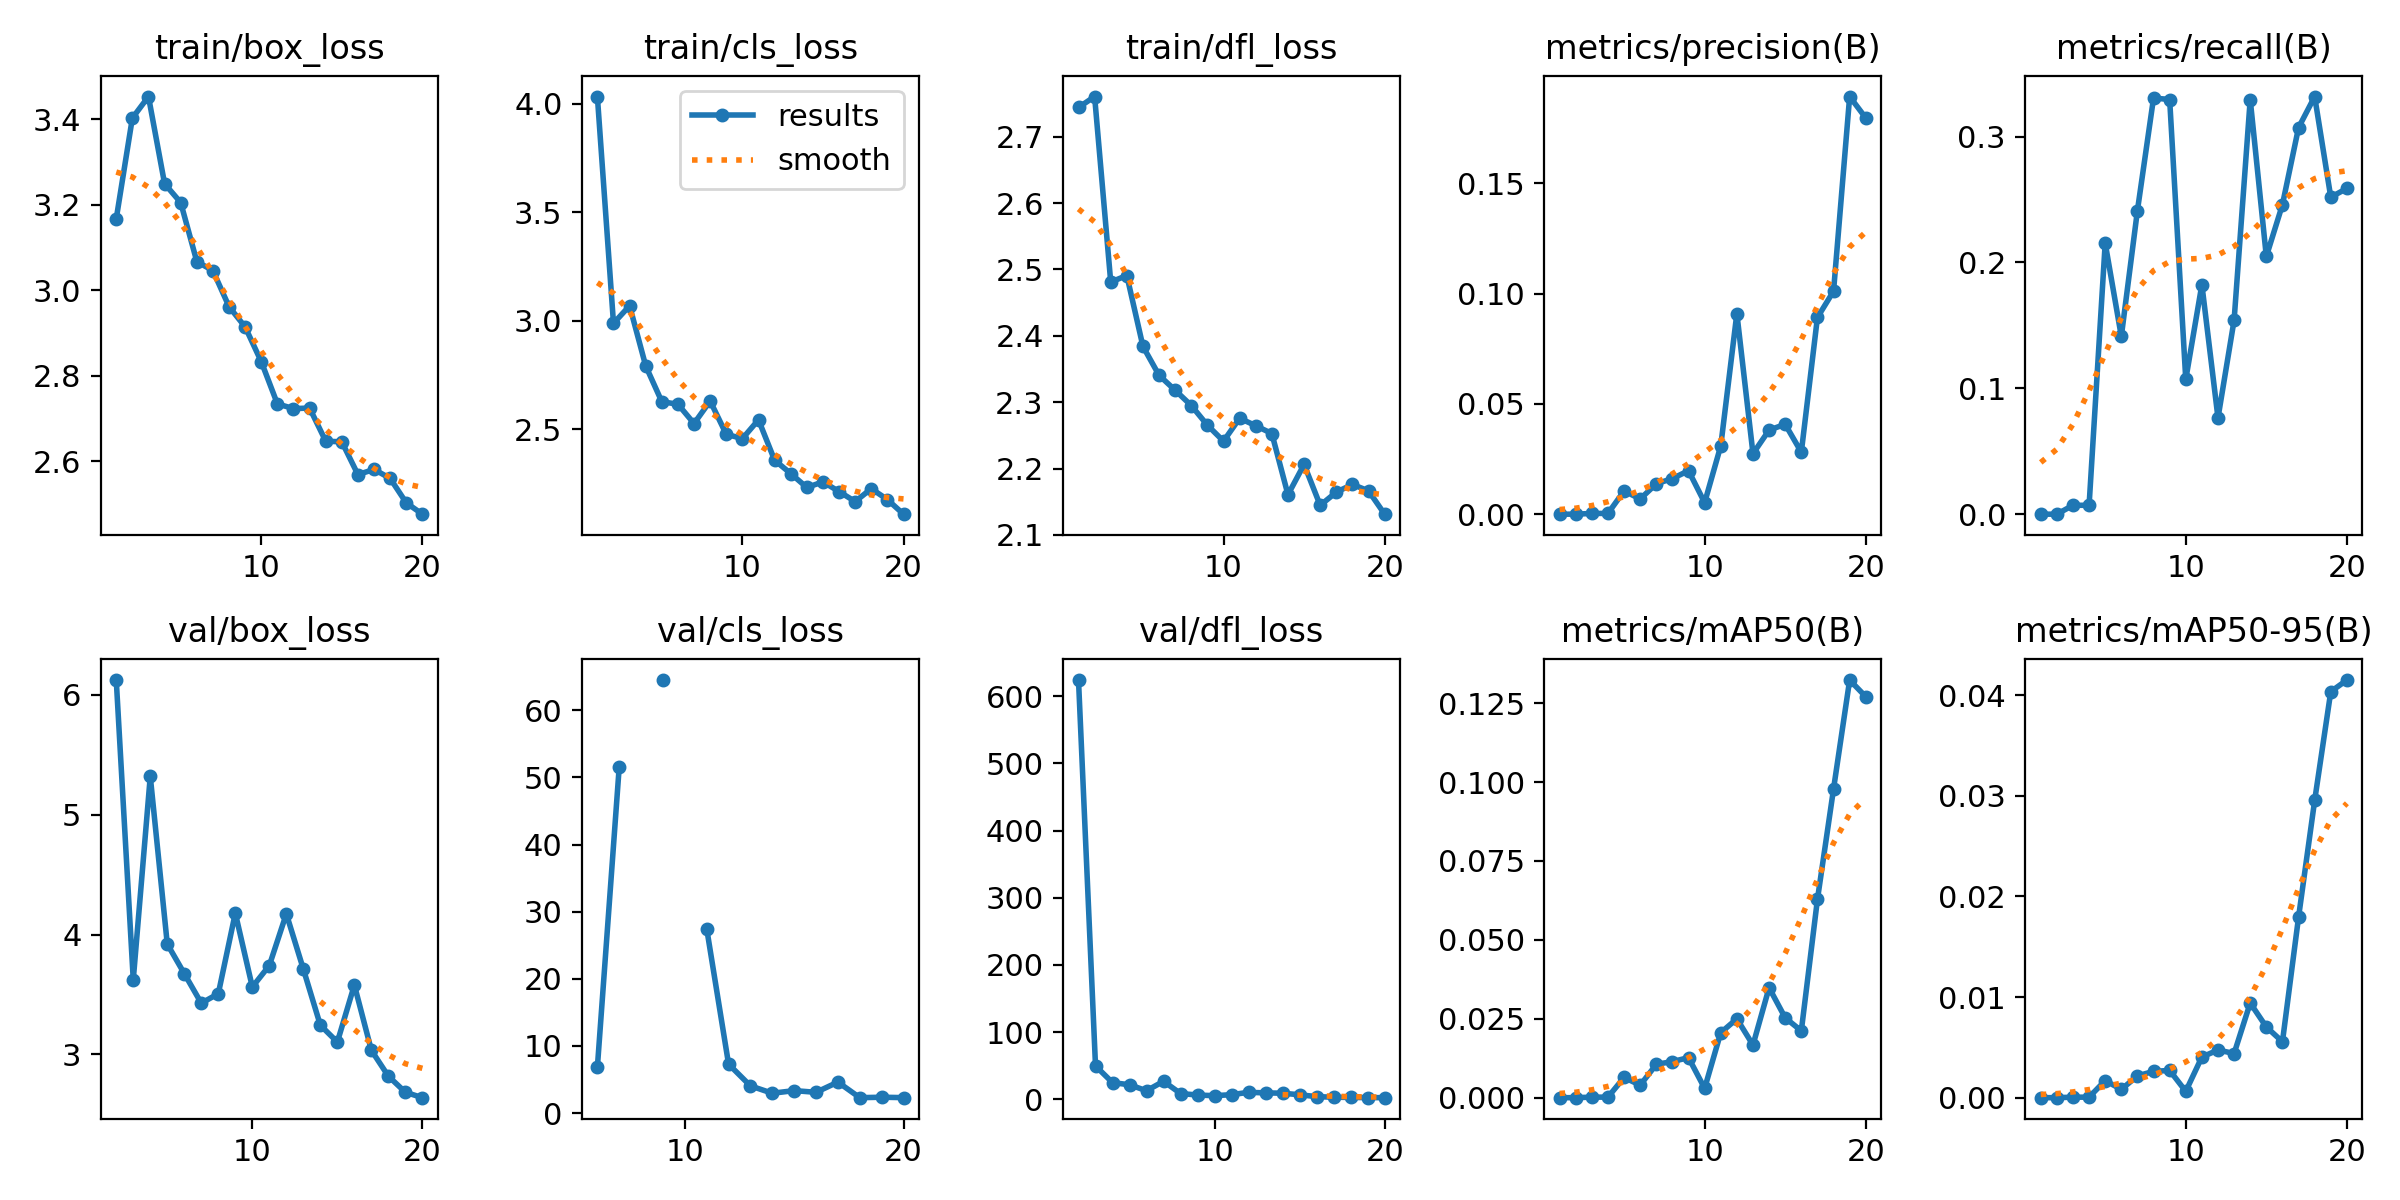

Source data for this figure (header and first rows):
epoch, train/box_loss, train/cls_loss, train/dfl_loss, metrics/precision(B), metrics/recall(B), metrics/mAP50(B), metrics/mAP50-95(B), val/box_loss, val/cls_loss, val/dfl_loss, lr/pg0, lr/pg1, lr/pg2
1, 3.168, 4.032, 2.744, 0, 0, 0, 0, nan, nan, nan, 0.0865, 0.0015, 0.0015
2, 3.403, 2.988, 2.761, 0, 0, 0, 0, 6.123, inf, 624, 0.07195, 0.002946, 0.002946
3, 3.454, 3.069, 2.481, 0.00034, 0.00706, 0.00017, 5e-05, 3.623, inf, 49.51, 0.05724, 0.004235, 0.004235
4, 3.25, 2.792, 2.491, 0.00034, 0.00706, 0.00017, 5e-05, 5.32, inf, 24.67, 0.04236, 0.005364, 0.005364
5, 3.205, 2.628, 2.384, 0.01054, 0.2153, 0.00641, 0.0017, 3.921, inf, 21.48, 0.02734, 0.006336, 0.006336
6, 3.068, 2.616, 2.341, 0.0069, 0.1412, 0.00396, 0.00082, 3.675, 6.832, 12.55, 0.01215, 0.007149, 0.007149
7, 3.046, 2.527, 2.318, 0.01379, 0.2412, 0.01055, 0.00217, 3.428, 51.6, 26.68, 0.00703, 0.00703, 0.00703
8, 2.962, 2.631, 2.295, 0.01616, 0.3306, 0.01145, 0.00261, 3.507, inf, 8.444, 0.006535, 0.006535, 0.006535
9, 2.914, 2.478, 2.265, 0.01971, 0.3294, 0.01268, 0.00271, 4.179, 64.49, 6.188, 0.00604, 0.00604, 0.00604
10, 2.833, 2.458, 2.241, 0.00523, 0.1071, 0.00296, 0.00063, 3.563, inf, 5.222, 0.005545, 0.005545, 0.005545
11, 2.735, 2.545, 2.276, 0.03097, 0.1824, 0.0206, 0.00404, 3.742, 27.47, 6.737, 0.00505, 0.00505, 0.00505
12, 2.723, 2.358, 2.265, 0.09101, 0.07647, 0.02498, 0.00474, 4.173, 7.295, 10.22, 0.004555, 0.004555, 0.004555
13, 2.725, 2.297, 2.253, 0.02744, 0.1541, 0.01669, 0.00439, 3.712, 4.054, 9.397, 0.00406, 0.00406, 0.00406
14, 2.647, 2.233, 2.161, 0.03815, 0.3294, 0.03484, 0.00941, 3.244, 2.961, 8.896, 0.003565, 0.003565, 0.003565
15, 2.646, 2.259, 2.206, 0.04076, 0.2047, 0.0253, 0.00703, 3.103, 3.353, 6.604, 0.00307, 0.00307, 0.00307
16, 2.569, 2.214, 2.145, 0.02811, 0.2459, 0.02117, 0.00556, 3.579, 3.099, 3.8, 0.002575, 0.002575, 0.002575
17, 2.581, 2.168, 2.164, 0.08921, 0.3071, 0.0628, 0.01794, 3.035, 4.626, 2.95, 0.00208, 0.00208, 0.00208
18, 2.56, 2.228, 2.176, 0.1011, 0.3318, 0.09783, 0.02954, 2.819, 2.302, 2.598, 0.001585, 0.001585, 0.001585
19, 2.503, 2.177, 2.166, 0.1894, 0.2518, 0.1323, 0.04036, 2.685, 2.368, 2.361, 0.00109, 0.00109, 0.00109
20, 2.477, 2.11, 2.131, 0.1797, 0.2588, 0.1271, 0.04151, 2.64, 2.309, 2.256, 0.000595, 0.000595, 0.000595
